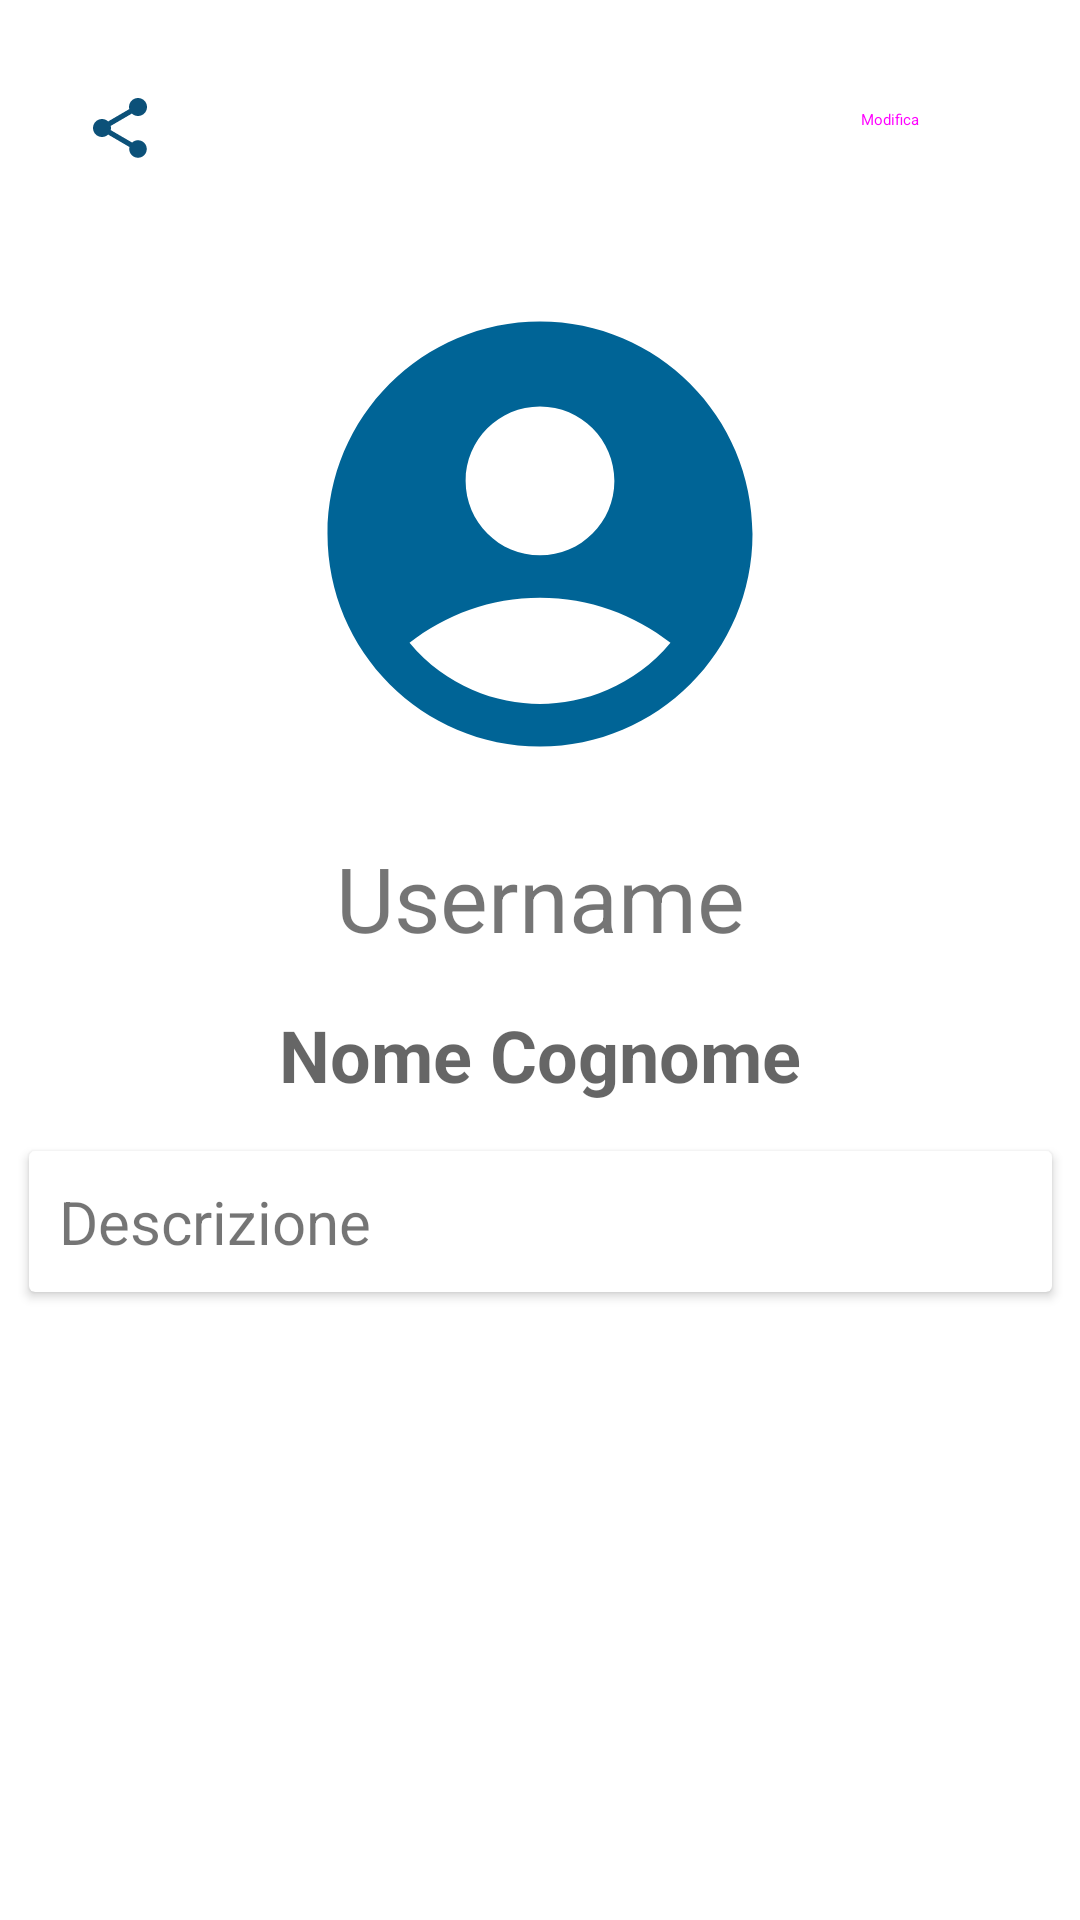

Produce the Android XML layout that renders to this screen, including the resource entries it uses.
<!-- AndroidManifest.xml: application theme AppTheme -->
<!-- res/layout/fragment_profile.xml -->
<?xml version="1.0" encoding="utf-8"?>
<FrameLayout xmlns:android="http://schemas.android.com/apk/res/android"
    xmlns:tools="http://schemas.android.com/tools"
    xmlns:app="http://schemas.android.com/apk/res-auto"
    android:layout_width="match_parent"
    android:layout_height="match_parent"
    tools:context=".ui.main.ProfileFragment">

    <androidx.constraintlayout.widget.ConstraintLayout
        android:layout_width="match_parent"
        android:layout_height="match_parent">

        <ImageButton
            android:id="@+id/fragmentProfile_imageButton_shareButton"
            style="@style/Widget.Material3.Button.IconButton"
            android:layout_width="48dp"
            android:layout_height="53dp"
            android:layout_marginStart="16dp"
            android:layout_marginTop="16dp"
            android:contentDescription="@string/ButtonShare"
            android:src="@drawable/baseline_share_24"
            app:layout_constraintStart_toStartOf="parent"
            app:layout_constraintTop_toTopOf="parent" />

        <ImageView
            android:id="@+id/fragmentProfile_imageView_pictureUser"
            android:layout_width="164dp"
            android:layout_height="170dp"
            android:layout_marginTop="24dp"
            android:scaleType="centerCrop"
            app:layout_constraintEnd_toEndOf="parent"
            app:layout_constraintStart_toStartOf="parent"
            app:layout_constraintTop_toBottomOf="@+id/fragmentProfile_imageButton_shareButton"
            app:srcCompat="@drawable/baseline_account_circle_24" />

        <Button
            android:id="@+id/fragmentProfile_textButton_editProfile"
            style="@style/Widget.Material3.Button.TextButton"
            android:layout_width="wrap_content"
            android:layout_height="wrap_content"
            android:layout_marginTop="16dp"
            android:layout_marginEnd="16dp"
            android:text="@string/edit"
            app:layout_constraintEnd_toEndOf="parent"
            app:layout_constraintHorizontal_bias="0.983"
            app:layout_constraintStart_toEndOf="@+id/fragmentProfile_imageButton_shareButton"
            app:layout_constraintTop_toTopOf="parent" />

        <TextView
            android:id="@+id/fragmentProfile_textView_username"
            android:layout_width="150dp"
            android:layout_height="wrap_content"
            android:layout_marginTop="16dp"
            android:text="@string/username"
            android:textAlignment="center"
            android:textSize="30sp"
            app:layout_constraintEnd_toEndOf="@+id/fragmentProfile_textView_nameSurname"
            app:layout_constraintStart_toStartOf="@+id/fragmentProfile_textView_nameSurname"
            app:layout_constraintTop_toBottomOf="@+id/fragmentProfile_imageView_pictureUser" />

        <TextView
            android:id="@+id/fragmentProfile_textView_nameSurname"
            android:layout_width="wrap_content"
            android:layout_height="wrap_content"
            android:layout_marginTop="16dp"
            android:gravity="center_horizontal"
            android:hint="@string/NameSurname"
            android:textSize="24sp"
            android:textStyle="bold"
            app:layout_constraintEnd_toEndOf="parent"
            app:layout_constraintStart_toStartOf="parent"
            app:layout_constraintTop_toBottomOf="@+id/fragmentProfile_textView_username" />

        <androidx.cardview.widget.CardView
            android:id="@+id/fragmentProfile_cardView_description"
            android:layout_width="wrap_content"
            android:layout_height="wrap_content"
            android:layout_marginTop="16dp"
            app:layout_constraintEnd_toEndOf="parent"
            app:layout_constraintStart_toStartOf="parent"
            app:layout_constraintTop_toBottomOf="@+id/fragmentProfile_textView_nameSurname">

            <TextView
                android:id="@+id/fragmentProfile_textView_descriptionText"
                android:layout_width="321dp"
                android:layout_height="wrap_content"
                android:layout_marginStart="10dp"
                android:layout_marginLeft="10dp"
                android:layout_marginTop="10dp"
                android:layout_marginEnd="10dp"
                android:layout_marginBottom="10dp"
                android:text="@string/Description"
                android:textSize="20sp" />

        </androidx.cardview.widget.CardView>

        
        

    </androidx.constraintlayout.widget.ConstraintLayout>
</FrameLayout>
<!-- resources referenced by this layout -->
<resources>
  <!-- drawable baseline_account_circle_24 (drawable) -->
  <vector android:height="24dp"
      android:viewportHeight="24" android:viewportWidth="24"
      android:width="24dp" xmlns:android="http://schemas.android.com/apk/res/android">
      <path android:fillColor="@color/md_theme_light_primary" android:pathData="M12,2C6.48,2 2,6.48 2,12s4.48,10 10,10s10,-4.48 10,-10S17.52,2 12,2zM12,6c1.93,0 3.5,1.57 3.5,3.5S13.93,13 12,13s-3.5,-1.57 -3.5,-3.5S10.07,6 12,6zM12,20c-2.03,0 -4.43,-0.82 -6.14,-2.88C7.55,15.8 9.68,15 12,15s4.45,0.8 6.14,2.12C16.43,19.18 14.03,20 12,20z"/>
  </vector>
  <!-- drawable baseline_share_24 (drawable) -->
  <vector android:height="24dp" android:tint="@color/seed"
      android:viewportHeight="24" android:viewportWidth="24"
      android:width="24dp" xmlns:android="http://schemas.android.com/apk/res/android">
      <path android:fillColor="@android:color/white" android:pathData="M18,16.08c-0.76,0 -1.44,0.3 -1.96,0.77L8.91,12.7c0.05,-0.23 0.09,-0.46 0.09,-0.7s-0.04,-0.47 -0.09,-0.7l7.05,-4.11c0.54,0.5 1.25,0.81 2.04,0.81 1.66,0 3,-1.34 3,-3s-1.34,-3 -3,-3 -3,1.34 -3,3c0,0.24 0.04,0.47 0.09,0.7L8.04,9.81C7.5,9.31 6.79,9 6,9c-1.66,0 -3,1.34 -3,3s1.34,3 3,3c0.79,0 1.5,-0.31 2.04,-0.81l7.12,4.16c-0.05,0.21 -0.08,0.43 -0.08,0.65 0,1.61 1.31,2.92 2.92,2.92 1.61,0 2.92,-1.31 2.92,-2.92s-1.31,-2.92 -2.92,-2.92z"/>
  </vector>
  <string name="ButtonShare">Bottone Condividi</string>
  <string name="Description">Descrizione</string>
  <string name="NameSurname">Nome Cognome</string>
  <string name="edit">Modifica</string>
  <string name="username">Username</string>
  <color name="md_theme_light_primary">#006496</color>
  <color name="seed">#0c5179</color>
</resources>
